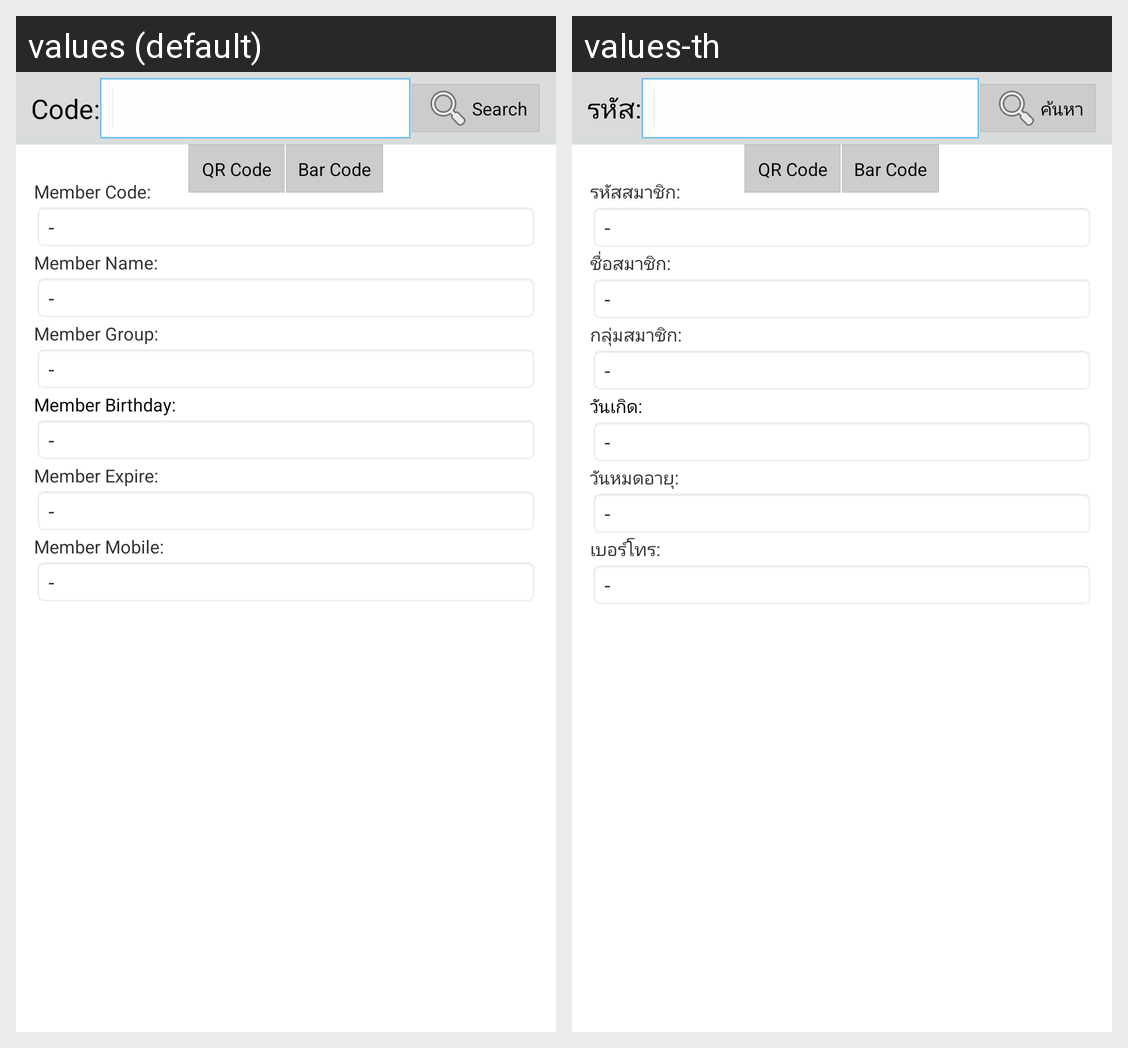

Locale-by-locale string values for the Android screen shown in this grid:
Android screen res/layout/member_detail_layout.xml rendered under 2 locales, left to right: values (default), values-th. Device: Nexus 5 (rendered at 1080×1920; each locale shown at half size, 540×960, under a caption strip naming it); theme android:Theme.Holo.Light.
Strings drawn on this screen, with the default value and each locale's value (text and hints the layout hard-codes, and strings that could not be matched under every locale, appear in the picture but are not listed):

member_code
  values: Code:
  values-th: รหัส:

button_search_member
  values: Search
  values-th: ค้นหา

text_member_code
  values: Member Code:
  values-th: รหัสสมาชิก:

text_member_name
  values: Member Name:
  values-th: ชื่อสมาชิก:

text_member_group
  values: Member Group:
  values-th: กลุ่มสมาชิก:

text_member_birth_day
  values: Member Birthday:
  values-th: วันเกิด:

text_member_expire
  values: Member Expire:
  values-th: วันหมดอายุ:

text_member_mobile
  values: Member Mobile:
  values-th: เบอร์โทร:

call_checkbill_setmember_qrcode
  values: QR Code
  values-th: QR Code

call_checkbill_setmember_barcode
  values: Bar Code
  values-th: Bar Code
